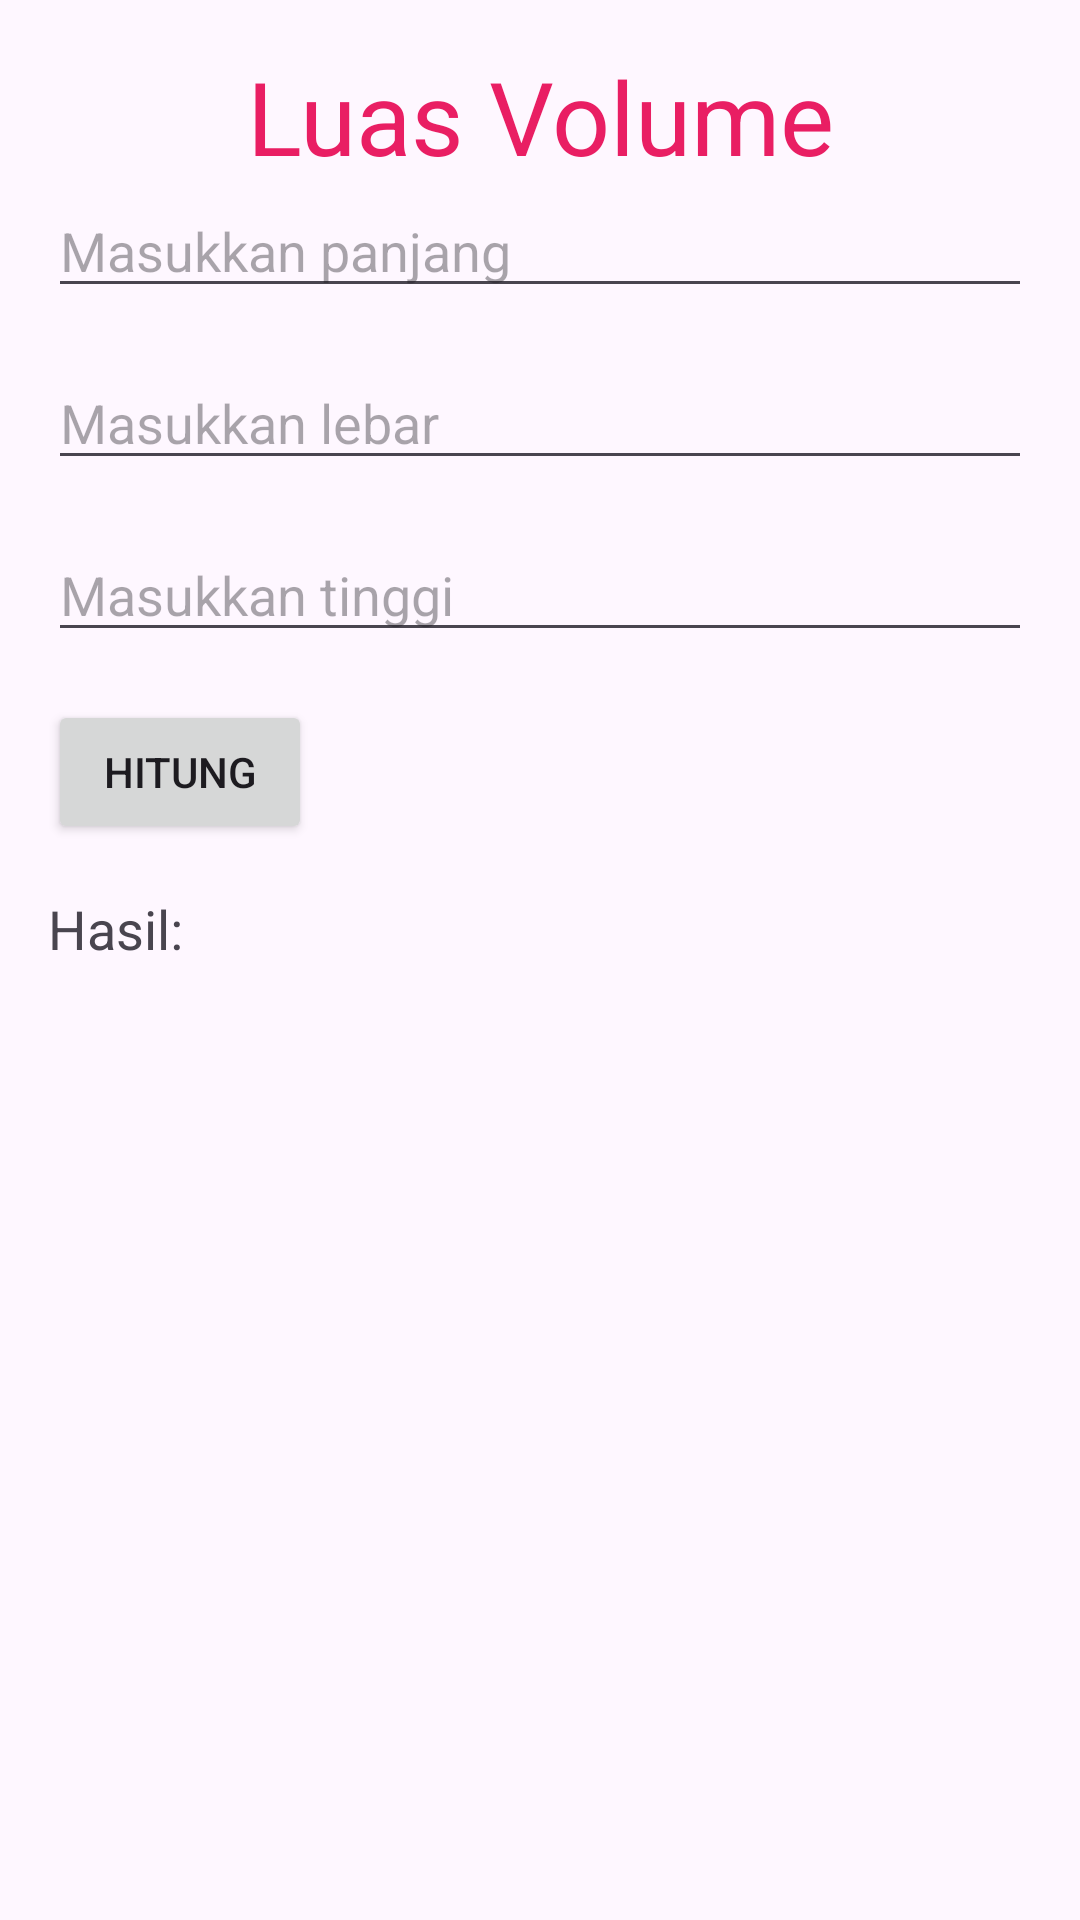

Layout XML and referenced resources for this Android screen:
<!-- AndroidManifest.xml: application theme Theme.Latihan5MobileKotlin -->
<!-- res/layout/activity_luas_volume.xml -->
<?xml version="1.0" encoding="utf-8"?>
<LinearLayout xmlns:android="http://schemas.android.com/apk/res/android"
    xmlns:app="http://schemas.android.com/apk/res-auto"
    xmlns:tools="http://schemas.android.com/tools"
    android:id="@+id/main"
    android:layout_width="match_parent"
    android:layout_height="match_parent"
    android:orientation="vertical"
    android:padding="16dp"
    tools:context=".LuasVolumeActivity">

    <TextView
        android:id="@+id/textView"
        android:layout_width="match_parent"
        android:layout_height="wrap_content"
        android:text="Luas Volume"
        android:textAlignment="center"
        android:textColor="#E91E63"
        android:textSize="34sp" />

    <EditText
        android:id="@+id/etPanjang"
        android:layout_width="match_parent"
        android:layout_height="wrap_content"
        android:hint="Masukkan panjang"
        android:inputType="numberDecimal" />

    <EditText
        android:id="@+id/etLebar"
        android:layout_width="match_parent"
        android:layout_height="wrap_content"
        android:hint="Masukkan lebar"
        android:inputType="numberDecimal"
        android:layout_marginTop="16dp" />

    <EditText
        android:id="@+id/etTinggi"
        android:layout_width="match_parent"
        android:layout_height="wrap_content"
        android:hint="Masukkan tinggi"
        android:inputType="numberDecimal"
        android:layout_marginTop="16dp" />

    <Button
        android:id="@+id/btnCalculate"
        android:layout_width="wrap_content"
        android:layout_height="wrap_content"
        android:text="Hitung"
        android:layout_marginTop="16dp" />

    <TextView
        android:id="@+id/tvResult"
        android:layout_width="match_parent"
        android:layout_height="wrap_content"
        android:text="Hasil:"
        android:layout_marginTop="16dp"
        android:textSize="18sp" />


</LinearLayout>
<!-- resources referenced by this layout -->
<resources>
  <style name="Theme.Latihan5MobileKotlin" parent="Base.Theme.Latihan5MobileKotlin" />
  <style name="Base.Theme.Latihan5MobileKotlin" parent="Theme.Material3.DayNight.NoActionBar">
          
          
      </style>
</resources>
